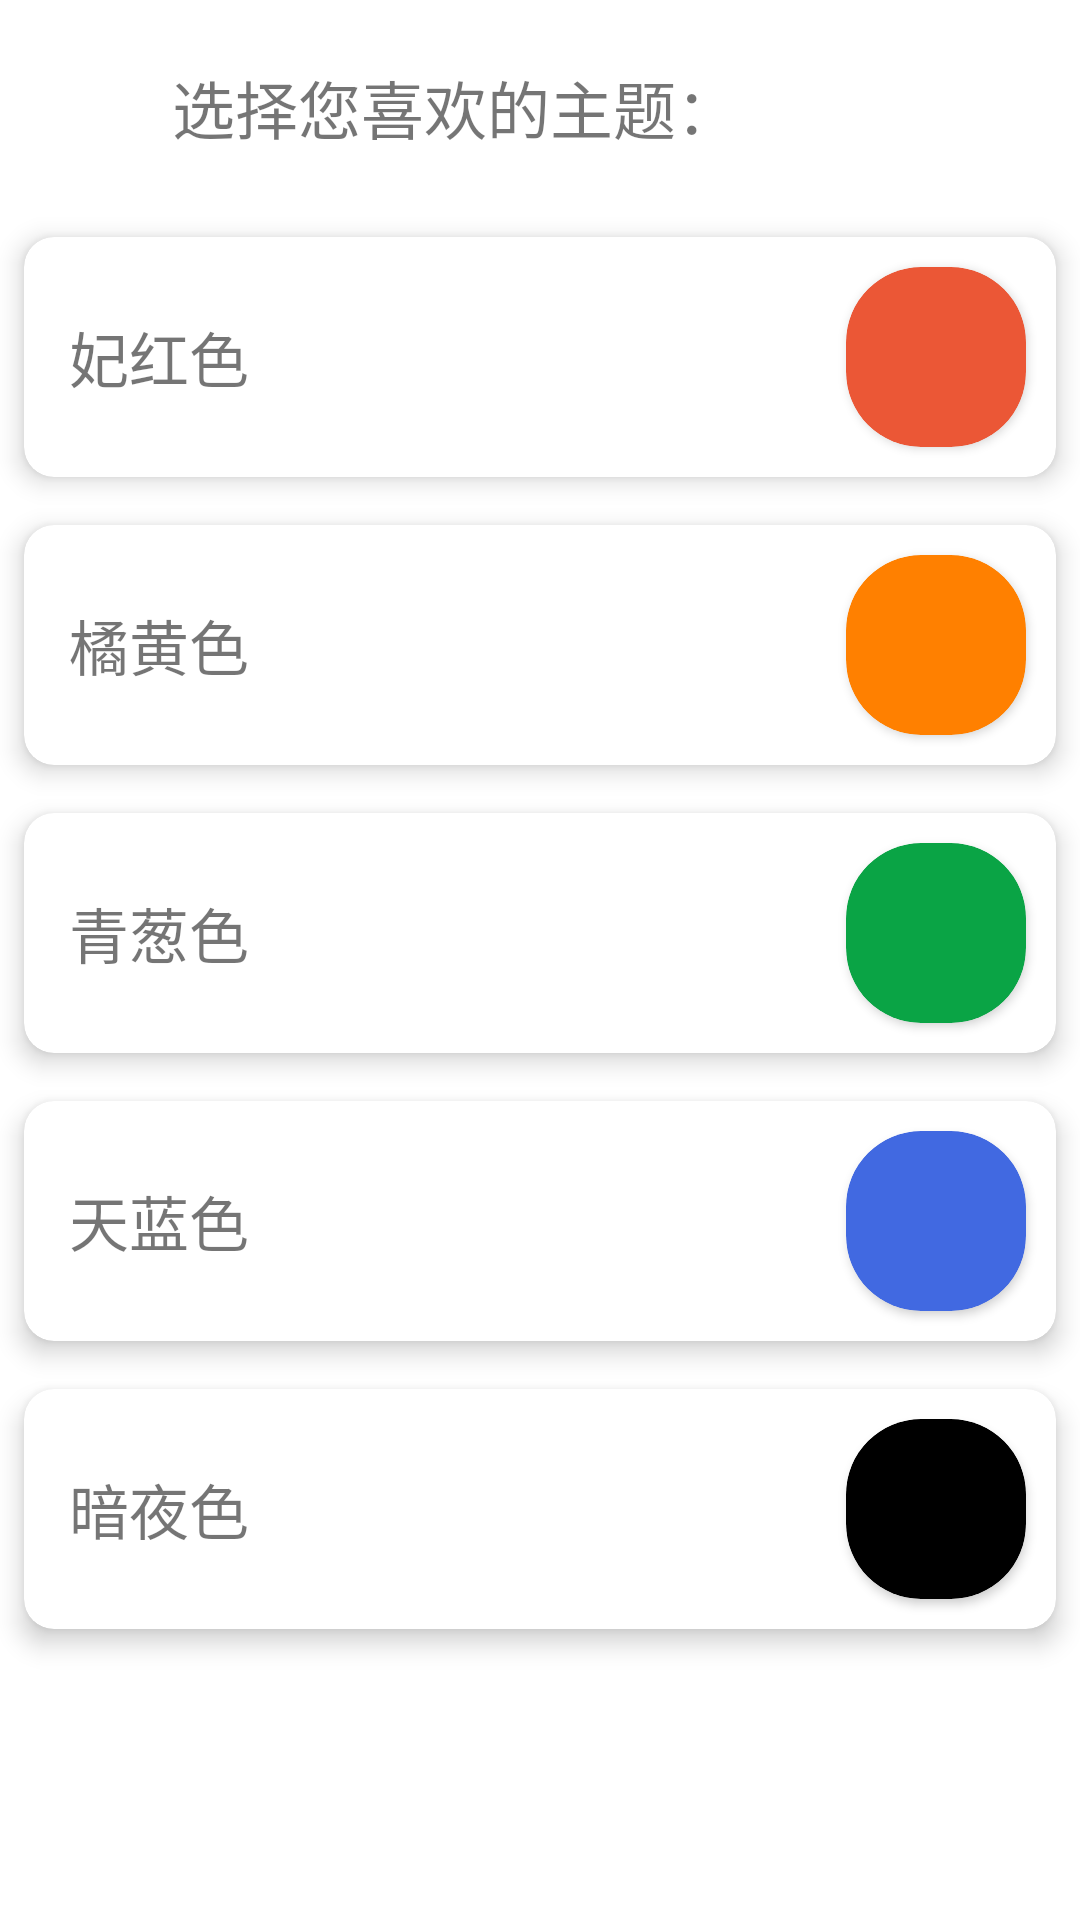

Layout XML and referenced resources for this Android screen:
<!-- AndroidManifest.xml: application theme Theme.red -->
<!-- res/layout/fragment_theme.xml -->
<?xml version="1.0" encoding="utf-8"?>
<FrameLayout xmlns:android="http://schemas.android.com/apk/res/android"
    xmlns:tools="http://schemas.android.com/tools"
    android:layout_width="match_parent"
    android:layout_height="match_parent"
    xmlns:app="http://schemas.android.com/apk/res-auto"
    tools:context=".mainactivity.ui.settings.fragment.ThemeFragment">

    <LinearLayout
        android:layout_width="match_parent"
        android:layout_height="match_parent"
        android:orientation="vertical">

        <TextView
            android:id="@+id/textView42"
            android:layout_width="match_parent"
            android:layout_height="wrap_content"
            android:layout_margin="20dp"
            android:textSize="21sp"
            android:text="       选择您喜欢的主题：" />

        <androidx.cardview.widget.CardView
            android:id="@+id/theme_feihong"
            android:layout_width="match_parent"
            android:layout_height="wrap_content"
            android:layout_margin="8dp"
            app:cardCornerRadius="10dp"
            app:cardElevation="5dp">

            <LinearLayout
                android:id="@+id/thred"
                android:layout_width="match_parent"
                android:layout_height="80dp"
                android:background="?attr/selectableItemBackground"
                android:clickable="true"
                android:focusable="true"
                android:gravity="center_vertical"
                android:orientation="horizontal">

                <TextView
                    android:id="@+id/textView44"
                    android:layout_width="wrap_content"
                    android:layout_height="wrap_content"
                    android:layout_weight="1"
                    android:text="   妃红色"
                    android:textSize="20sp" />

                <androidx.cardview.widget.CardView
                    android:layout_width="60dp"
                    android:layout_height="60dp"
                    android:layout_margin="10dp"
                    app:cardBackgroundColor="@color/red_fei"
                    app:cardCornerRadius="25dp" />
            </LinearLayout>
        </androidx.cardview.widget.CardView>

        <androidx.cardview.widget.CardView
            android:id="@+id/theme_yellow"
            android:layout_width="match_parent"
            android:layout_height="wrap_content"
            android:layout_margin="8dp"

            app:cardCornerRadius="10dp"
            app:cardElevation="5dp">

            <LinearLayout
                android:id="@+id/thyellow"
                android:layout_width="match_parent"
                android:layout_height="80dp"
                android:background="?attr/selectableItemBackground"
                android:clickable="true"
                android:focusable="true"
                android:gravity="center_vertical"
                android:orientation="horizontal">

                <TextView
                    android:id="@+id/textView47"
                    android:layout_width="wrap_content"
                    android:layout_height="wrap_content"
                    android:layout_weight="1"
                    android:text="   橘黄色"
                    android:textSize="20sp" />

                <androidx.cardview.widget.CardView
                    android:layout_width="60dp"
                    android:layout_height="60dp"
                    android:layout_margin="10dp"
                    app:cardBackgroundColor="@color/yujin"
                    app:cardCornerRadius="25dp" />
            </LinearLayout>
        </androidx.cardview.widget.CardView>

        <androidx.cardview.widget.CardView
            android:id="@+id/theme_qingcong"
            android:layout_width="match_parent"
            android:layout_height="wrap_content"
            android:layout_margin="8dp"

            app:cardCornerRadius="10dp"
            app:cardElevation="5dp">

            <LinearLayout
                android:id="@+id/thgreen"
                android:layout_width="match_parent"
                android:layout_height="80dp"
                android:background="?attr/selectableItemBackground"
                android:clickable="true"
                android:focusable="true"
                android:gravity="center_vertical"
                android:orientation="horizontal">

                <TextView
                    android:id="@+id/textView45"
                    android:layout_width="wrap_content"
                    android:layout_height="wrap_content"
                    android:layout_weight="1"
                    android:text="   青葱色"
                    android:textSize="20sp" />

                <androidx.cardview.widget.CardView
                    android:layout_width="60dp"
                    android:layout_height="60dp"
                    android:layout_margin="10dp"
                    app:cardBackgroundColor="@color/qingcong"
                    app:cardCornerRadius="25dp" />
            </LinearLayout>
        </androidx.cardview.widget.CardView>

        <androidx.cardview.widget.CardView
            android:id="@+id/theme_blue"
            android:layout_width="match_parent"
            android:layout_height="wrap_content"
            android:layout_margin="8dp"

            app:cardCornerRadius="10dp"
            app:cardElevation="5dp">

            <LinearLayout
                android:id="@+id/thblue"
                android:layout_width="match_parent"
                android:layout_height="80dp"
                android:background="?attr/selectableItemBackground"
                android:clickable="true"
                android:focusable="true"
                android:gravity="center_vertical"
                android:orientation="horizontal">

                <TextView
                    android:id="@+id/textView46"
                    android:layout_width="wrap_content"
                    android:layout_height="wrap_content"
                    android:layout_weight="1"
                    android:text="   天蓝色"
                    android:textSize="20sp" />

                <androidx.cardview.widget.CardView
                    android:layout_width="60dp"
                    android:layout_height="60dp"
                    android:layout_margin="10dp"
                    app:cardBackgroundColor="@color/bilan"
                    app:cardCornerRadius="25dp" />
            </LinearLayout>
        </androidx.cardview.widget.CardView>

        <androidx.cardview.widget.CardView
            android:id="@+id/theme_night"
            android:layout_width="match_parent"
            android:layout_height="wrap_content"
            android:layout_margin="8dp"

            app:cardCornerRadius="10dp"
            app:cardElevation="5dp">

            <LinearLayout
                android:id="@+id/thdark"
                android:layout_width="match_parent"
                android:layout_height="80dp"
                android:background="?attr/selectableItemBackground"
                android:clickable="true"
                android:focusable="true"
                android:gravity="center_vertical"
                android:orientation="horizontal">

                <TextView
                    android:id="@+id/textView48"
                    android:layout_width="wrap_content"
                    android:layout_height="wrap_content"
                    android:layout_weight="1"
                    android:text="   暗夜色"
                    android:textSize="20sp" />

                <androidx.cardview.widget.CardView
                    android:layout_width="60dp"
                    android:layout_height="60dp"
                    android:layout_margin="10dp"
                    app:cardBackgroundColor="@color/black"
                    app:cardCornerRadius="25dp" />
            </LinearLayout>
        </androidx.cardview.widget.CardView>
    </LinearLayout>
</FrameLayout>
<!-- resources referenced by this layout -->
<resources>
  <color name="bilan">#4169E1</color>
  <color name="black">#FF000000</color>
  <color name="qingcong">#FF0AA445</color>
  <color name="red_fei">#FFEB5736</color>
  <color name="yujin">#FF8000</color>
  <style name="Theme.red" parent="Theme.MaterialComponents.DayNight.DarkActionBar">
          
          <item name="colorPrimary">@color/red_fei</item>
          <item name="colorPrimaryVariant">@color/red_fei</item>
          <item name="colorOnPrimary">@color/white</item>
          
  
          <item name="colorSecondary">#F68E4D</item>
          <item name="colorSecondaryVariant">#F48540</item>
          <item name="colorOnSecondary">@color/black</item>
          
          <item name="bgcolor2">#EB5D3D</item>
          <item name="myBgColor">@color/purple_700</item>
          <item name="myButtonColor">@color/yujin</item>
          <item name="myTextColor">@color/qingcong</item>
          <item name="android:statusBarColor" tools:targetApi="l">?attr/colorPrimaryVariant</item>
          
      </style>
  <color name="white">#FFFFFFFF</color>
  <color name="purple_700">#FF3700B3</color>
</resources>
